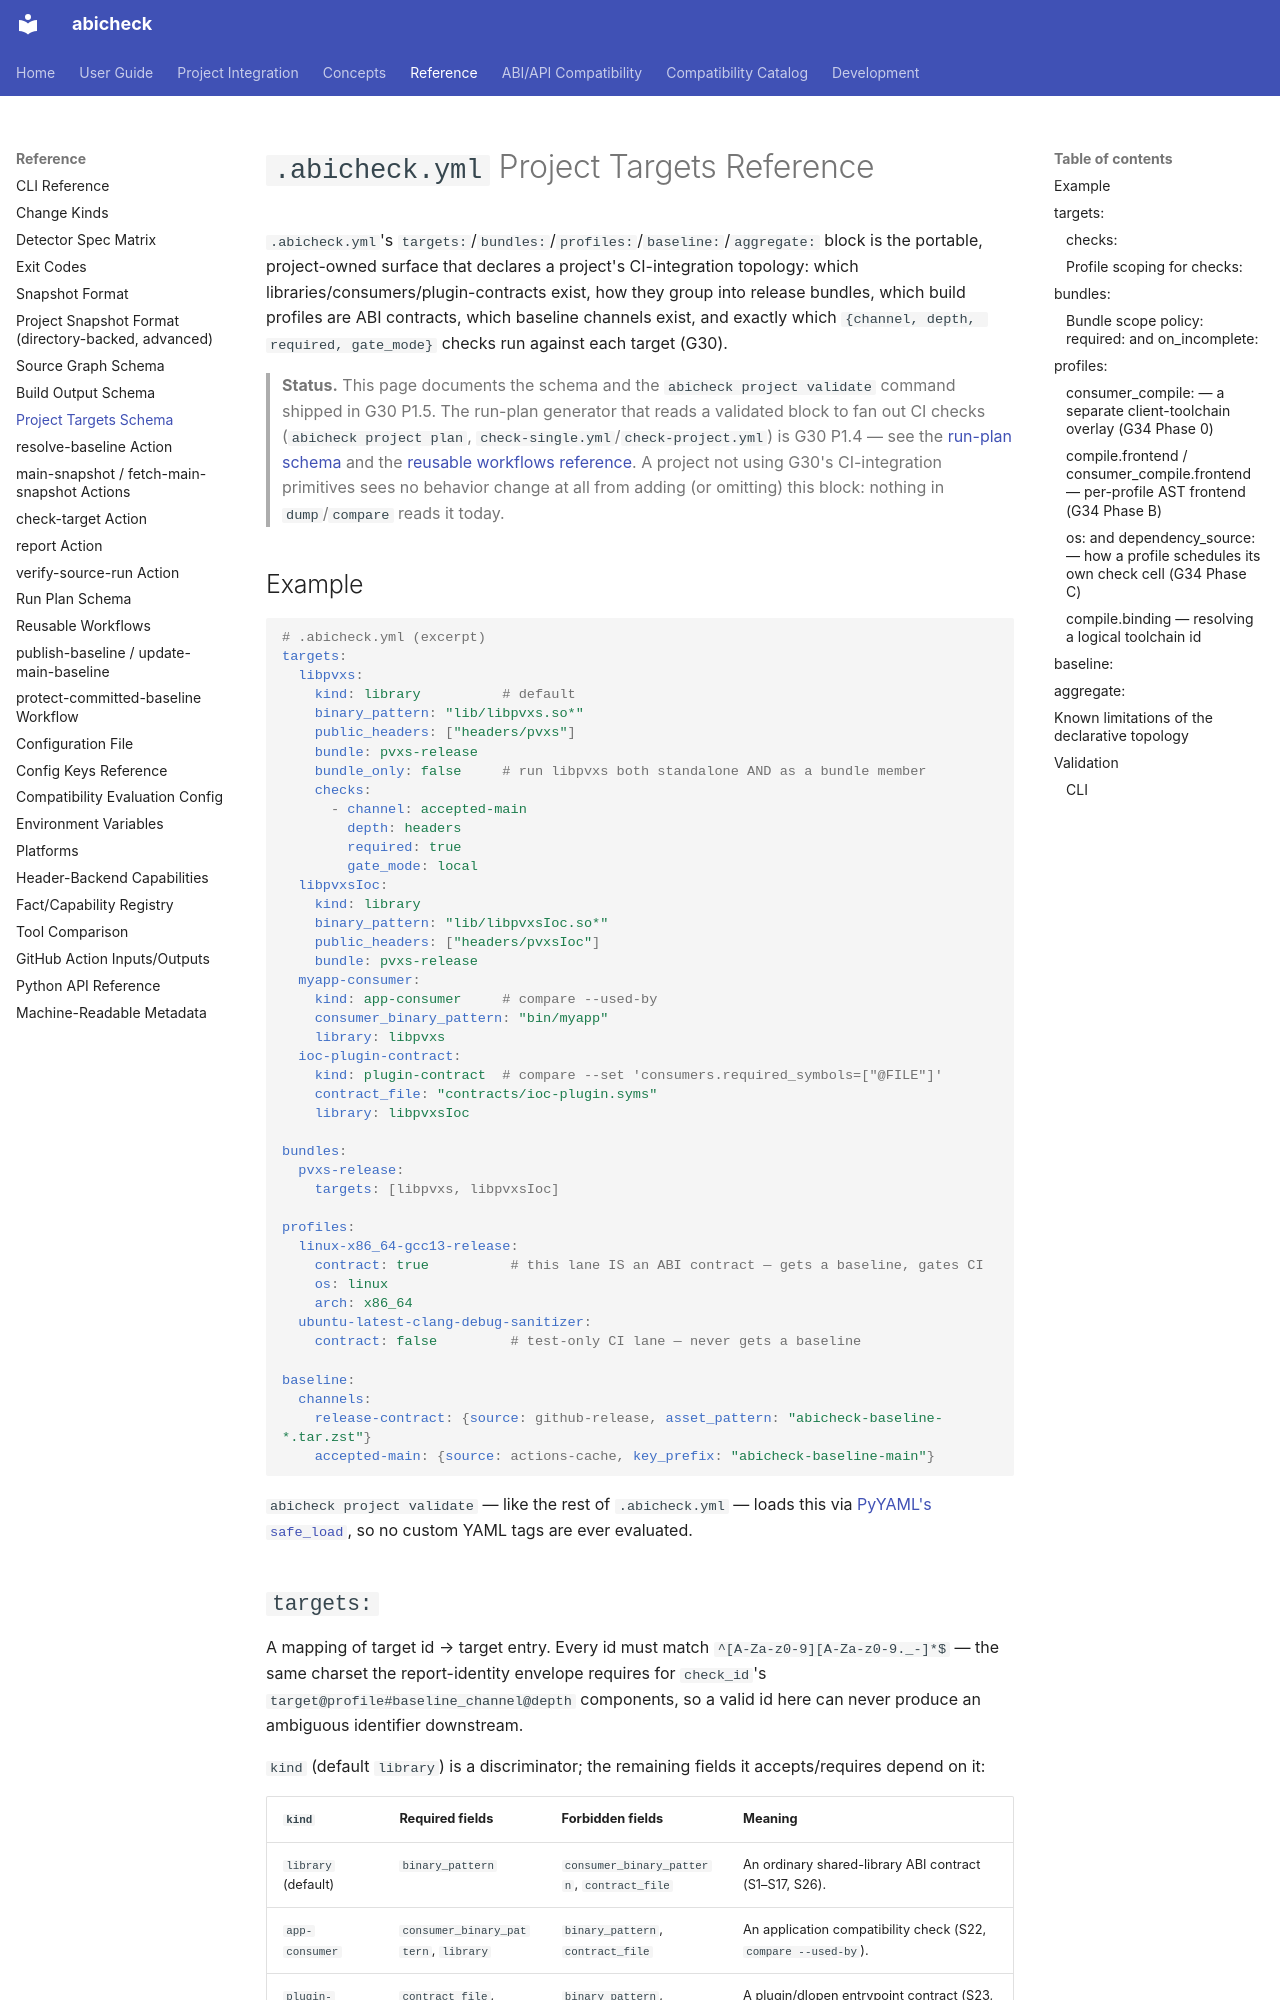

repository: abicheck/abicheck · page: reference/project-targets-schema/index.html · generator: mkdocs

# `.abicheck.yml` Project Targets Reference

`.abicheck.yml`'s `targets:`/`bundles:`/`profiles:`/`baseline:`/`aggregate:`
block is the
portable, project-owned surface that declares a project's CI-integration
topology: which libraries/consumers/plugin-contracts exist, how they group
into release bundles, which build profiles are ABI contracts, which baseline
channels exist, and exactly which `{channel, depth, required, gate_mode}`
checks run against each target (G30).

> **Status.** This page documents the schema and the
> `abicheck project validate` command shipped in G30 P1.5. The
> run-plan generator that reads a validated block to fan out CI checks
> (`abicheck project plan`, `check-single.yml`/`check-project.yml`) is
> G30 P1.4 — see the [run-plan schema](run-plan-schema.md) and the
> [reusable workflows reference](reusable-workflows.md). A project not using
> G30's CI-integration primitives sees no behavior change at all from adding
> (or omitting) this block: nothing in `dump`/`compare` reads it
> today.

## Example

```yaml
# .abicheck.yml (excerpt)
targets:
  libpvxs:
    kind: library          # default
    binary_pattern: "lib/libpvxs.so*"
    public_headers: ["headers/pvxs"]
    bundle: pvxs-release
    bundle_only: false     # run libpvxs both standalone AND as a bundle member
    checks:
      - channel: accepted-main
        depth: headers
        required: true
        gate_mode: local
  libpvxsIoc:
    kind: library
    binary_pattern: "lib/libpvxsIoc.so*"
    public_headers: ["headers/pvxsIoc"]
    bundle: pvxs-release
  myapp-consumer:
    kind: app-consumer     # compare --used-by
    consumer_binary_pattern: "bin/myapp"
    library: libpvxs
  ioc-plugin-contract:
    kind: plugin-contract  # compare --set 'consumers.required_symbols=["@FILE"]'
    contract_file: "contracts/ioc-plugin.syms"
    library: libpvxsIoc

bundles:
  pvxs-release:
    targets: [libpvxs, libpvxsIoc]

profiles:
  linux-x86_64-gcc13-release:
    contract: true          # this lane IS an ABI contract — gets a baseline, gates CI
    os: linux
    arch: x86_64
  ubuntu-latest-clang-debug-sanitizer:
    contract: false         # test-only CI lane — never gets a baseline

baseline:
  channels:
    release-contract: {source: github-release, asset_pattern: "abicheck-baseline-*.tar.zst"}
    accepted-main: {source: actions-cache, key_prefix: "abicheck-baseline-main"}
```

`abicheck project validate` — like the rest of `.abicheck.yml` —
loads this via [PyYAML's `safe_load`](https://pyyaml.org/wiki/PyYAMLDocumentation#loading-yaml),
so no custom YAML tags are ever evaluated.
